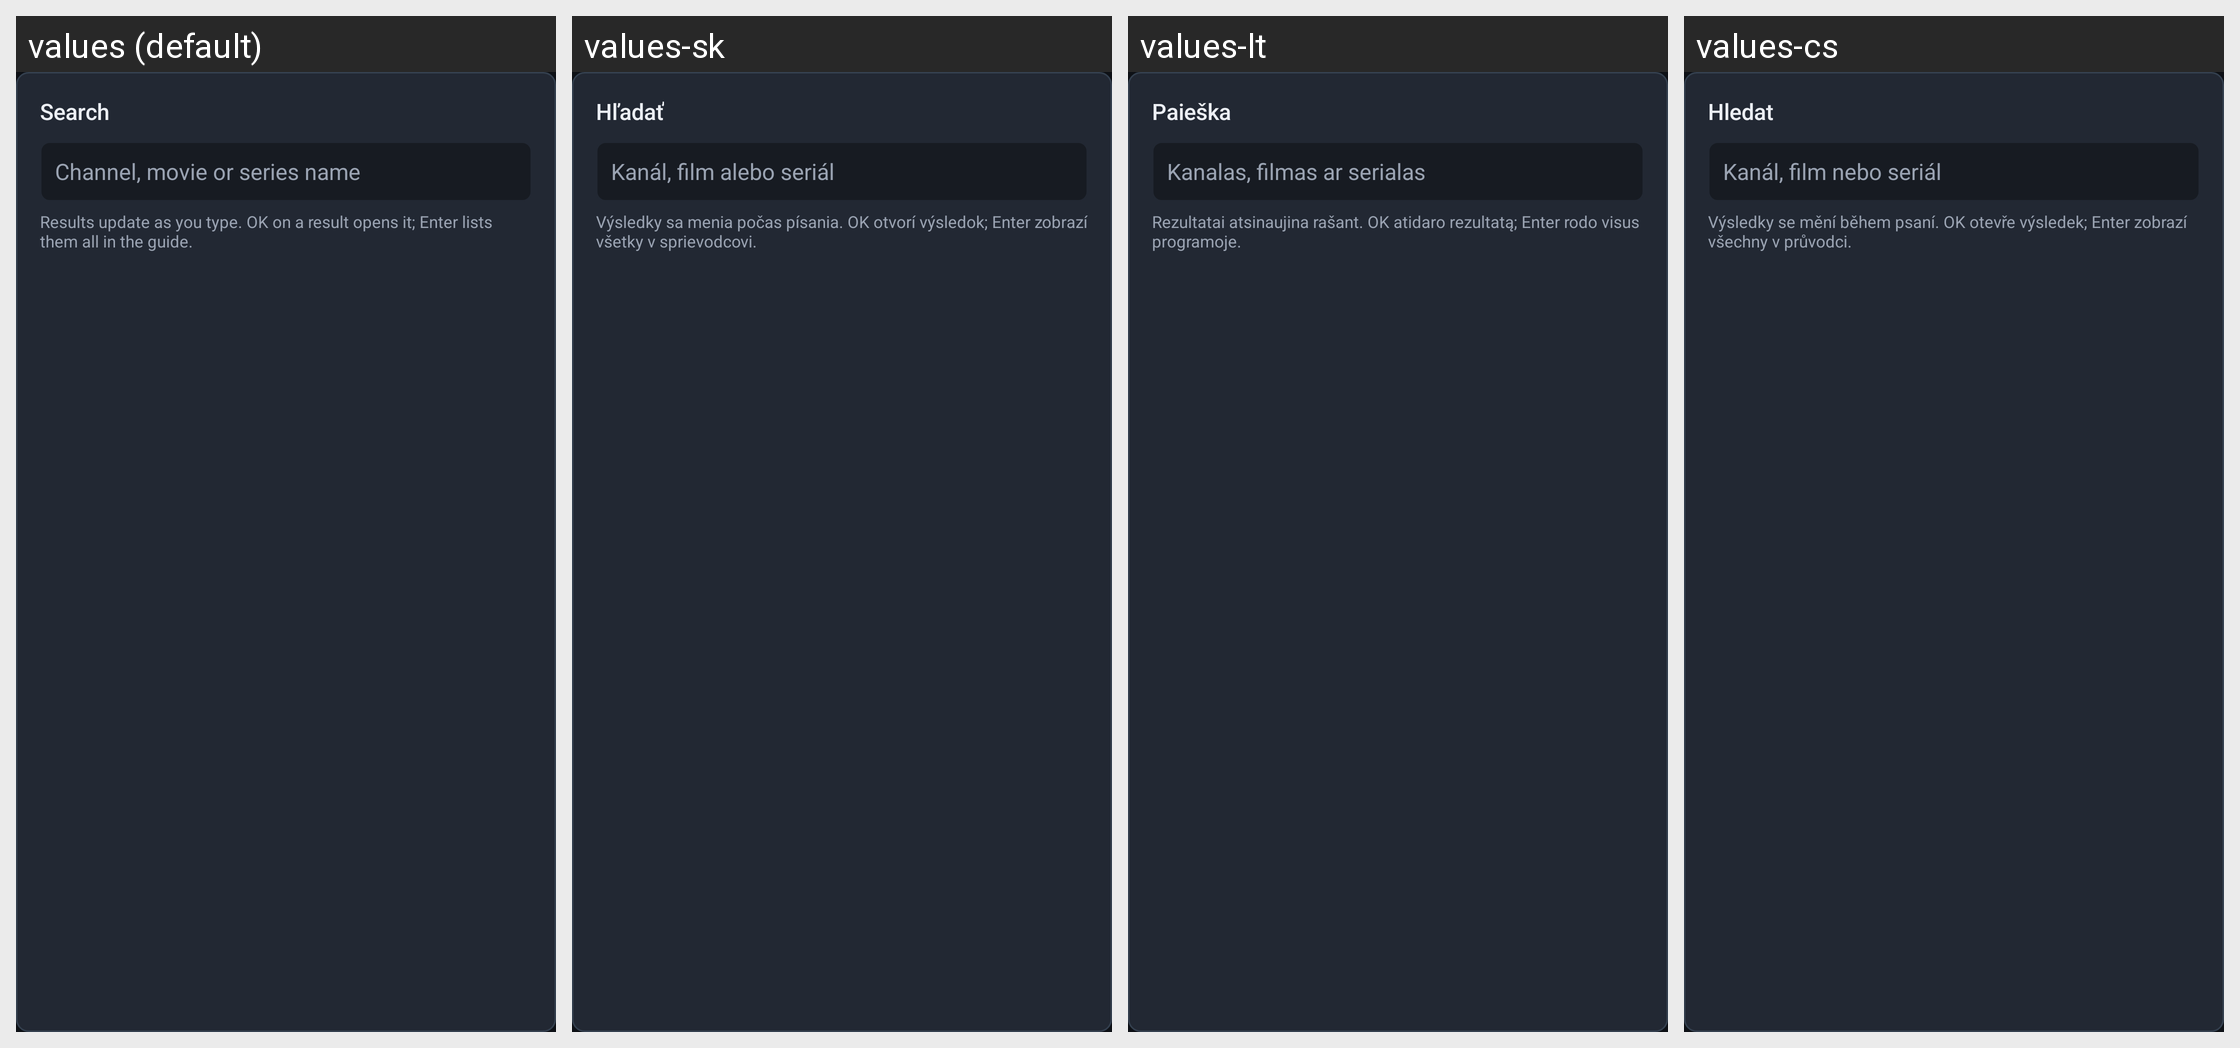

Strings drawn on this Android screen and how each of the app's shown locales translates them:
Android screen res/layout/dialog_search.xml rendered under 4 locales, left to right: values (default), values-sk, values-lt, values-cs. Device: Nexus 5 (rendered at 1080×1920; each locale shown at half size, 540×960, under a caption strip naming it); theme Theme.Tellybox.
Other locales in the repository, not shown: values-ar, values-bg, values-da, values-de, values-el, values-es, values-fi, values-fr, values-hr, values-hu, values-it, values-iw, values-ka, values-lv, values-nl, values-no, values-pl, values-pt, values-pt-rBR, values-ro, values-ru, values-sl, values-sr, values-sv, values-tr, values-uk, values-vi, values-zh-rCN.
Strings drawn on this screen, with the default value and each locale's value (text and hints the layout hard-codes, and strings that could not be matched under every locale, appear in the picture but are not listed):

action_search
  values: Search
  values-sk: Hľadať
  values-lt: Paieška
  values-cs: Hledat

search_hint
  values: Channel, movie or series name
  values-sk: Kanál, film alebo seriál
  values-lt: Kanalas, filmas ar serialas
  values-cs: Kanál, film nebo seriál

search_card_hint
  values: Results update as you type. OK on a result opens it; Enter lists them all in the guide.
  values-sk: Výsledky sa menia počas písania. OK otvorí výsledok; Enter zobrazí všetky v sprievodcovi.
  values-lt: Rezultatai atsinaujina rašant. OK atidaro rezultatą; Enter rodo visus programoje.
  values-cs: Výsledky se mění během psaní. OK otevře výsledek; Enter zobrazí všechny v průvodci.
